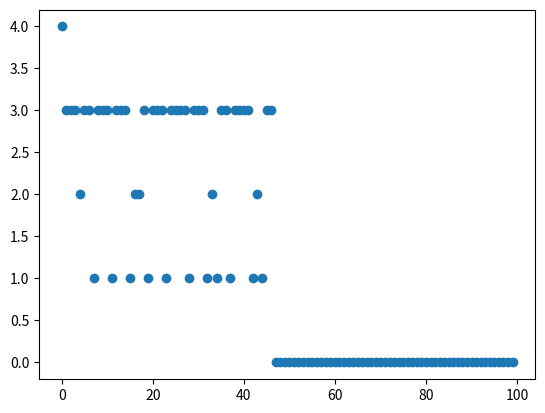

Recreate this plot in Python.
import numpy as np
import matplotlib.pyplot as plt

class Perceptron:
    def __init__(self, eta=0.10, epochs=50, is_verbose = False):
        self.eta = eta
        self.epochs = epochs
        self.is_verbose = is_verbose
        self.list_of_errors = []
        
    
    def predict(self, x):
        total_stimulation = np.dot(x, self.w)
        y_pred = 1 if total_stimulation > 0 else -1
        return y_pred
    
    
    def fit(self, X, y):
        
        self.list_of_errors = []
        
        ones = np.ones((X.shape[0], 1))
        X_1 = np.append(X.copy(), ones, axis=1)
        self.w = np.random.rand(X_1.shape[1])
        
        for e in range(self.epochs):
            
            
            number_of_errors = 0
            
            for x, y_target in zip(X_1,y):
                y_pred = self.predict(x)
                delta_w = self.eta * (y_target - y_pred) * x
                self.w += delta_w
                
                number_of_errors += 1 if y_target != y_pred else 0
            
            self.list_of_errors.append(number_of_errors)

            if(self.is_verbose):
                print("Epoch: {}, weights: {}, number of errors {}".format(e, self.w, number_of_errors))                


                
X = np.array([
    [2, 4, 20],
    [4, 3, -10],
    [5, 6, 13],
    [5, 4, 8],
    [3, 4, 5]])

y = np.array([-1,-1,-1,1,-1])

perceptron = Perceptron(eta=0.1, epochs=100, is_verbose=True)
perceptron.fit(X, y)
plt.scatter(range(perceptron.epochs), perceptron.list_of_errors)

print(perceptron.w)


print(perceptron.predict(np.array([[1,2,3,1]])))
print(perceptron.predict(np.array([[2,2,8,1]])))
print(perceptron.predict(np.array([[3,3,3,1]])))



